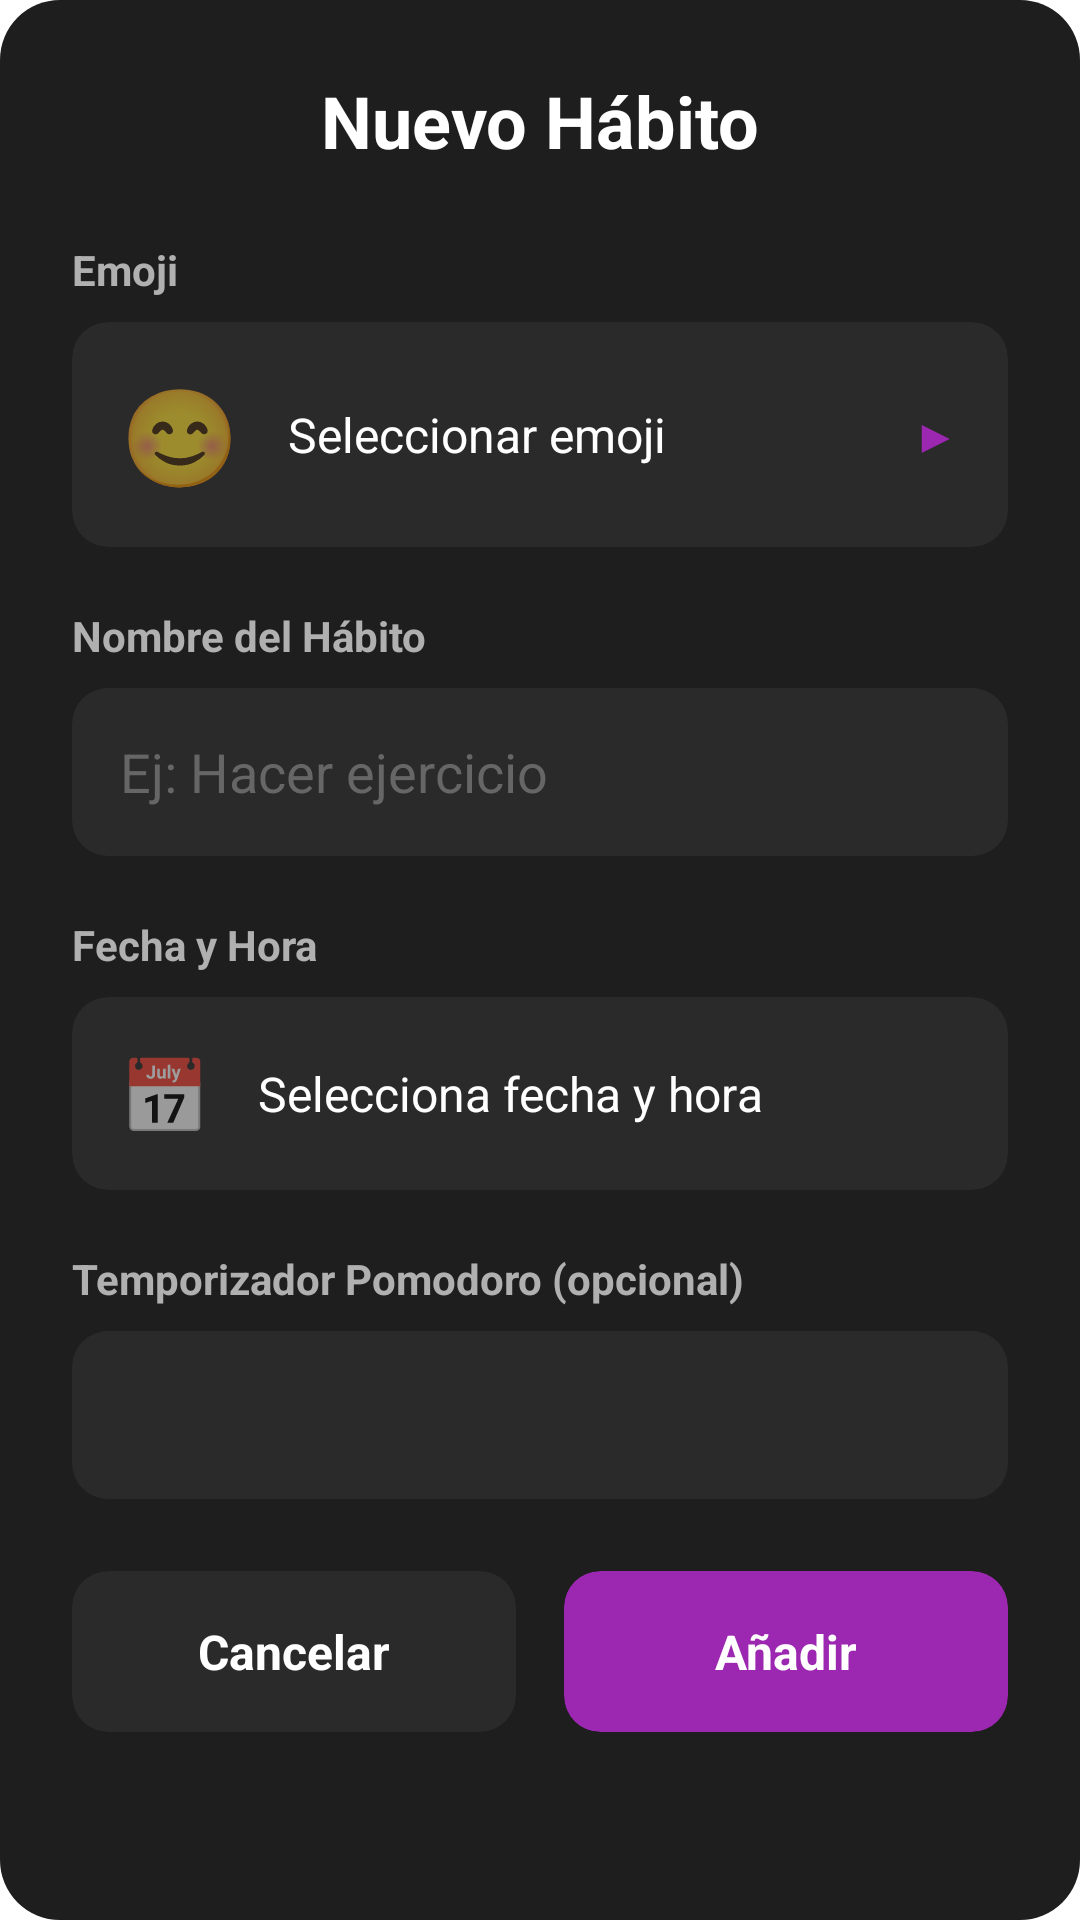

Reconstruct the res/layout file that produces this screen, plus the resources it refers to.
<!-- AndroidManifest.xml: application theme Theme.MaterialComponents.DayNight.NoActionBar -->
<!-- res/layout/dialog_add_habit.xml -->
<?xml version="1.0" encoding="utf-8"?>
<ScrollView xmlns:android="http://schemas.android.com/apk/res/android"
    xmlns:app="http://schemas.android.com/apk/res-auto"
    android:layout_width="match_parent"
    android:layout_height="wrap_content"
    android:fillViewport="true">

    <LinearLayout
        android:layout_width="match_parent"
        android:layout_height="wrap_content"
        android:orientation="vertical"
        android:padding="24dp"
        android:background="@drawable/dialog_background">

        
        <TextView
            android:layout_width="match_parent"
            android:layout_height="wrap_content"
            android:text="Nuevo Hábito"
            android:textSize="24sp"
            android:textStyle="bold"
            android:textColor="#FFFFFF"
            android:gravity="center"
            android:layout_marginBottom="24dp" />

        
        <TextView
            android:layout_width="match_parent"
            android:layout_height="wrap_content"
            android:text="Emoji"
            android:textStyle="bold"
            android:textSize="14sp"
            android:textColor="#B0B0B0"
            android:layout_marginBottom="8dp" />

        <androidx.cardview.widget.CardView
            android:id="@+id/emojiSelector"
            android:layout_width="match_parent"
            android:layout_height="wrap_content"
            android:layout_marginBottom="20dp"
            app:cardBackgroundColor="#2A2A2A"
            app:cardCornerRadius="12dp"
            app:cardElevation="0dp"
            android:clickable="true"
            android:focusable="true"
            android:foreground="?attr/selectableItemBackground">

            <LinearLayout
                android:layout_width="match_parent"
                android:layout_height="wrap_content"
                android:orientation="horizontal"
                android:gravity="center_vertical"
                android:padding="16dp">

                <TextView
                    android:id="@+id/tvSelectedEmoji"
                    android:layout_width="wrap_content"
                    android:layout_height="wrap_content"
                    android:text="😊"
                    android:textSize="32sp"
                    android:layout_marginEnd="16dp"/>

                <TextView
                    android:layout_width="0dp"
                    android:layout_height="wrap_content"
                    android:layout_weight="1"
                    android:text="Seleccionar emoji"
                    android:textSize="16sp"
                    android:textColor="#FFFFFF"/>

                <TextView
                    android:layout_width="wrap_content"
                    android:layout_height="wrap_content"
                    android:text="▶"
                    android:textSize="16sp"
                    android:textColor="#9C27B0"/>
            </LinearLayout>
        </androidx.cardview.widget.CardView>

        
        <TextView
            android:layout_width="match_parent"
            android:layout_height="wrap_content"
            android:text="Nombre del Hábito"
            android:textStyle="bold"
            android:textSize="14sp"
            android:textColor="#B0B0B0"
            android:layout_marginBottom="8dp" />

        <EditText
            android:id="@+id/etHabitName"
            android:layout_width="match_parent"
            android:layout_height="56dp"
            android:hint="Ej: Hacer ejercicio"
            android:inputType="text"
            android:paddingStart="16dp"
            android:paddingEnd="16dp"
            android:background="@drawable/input_background"
            android:textColor="#FFFFFF"
            android:textColorHint="#666666"
            android:layout_marginBottom="20dp" />

        
        <TextView
            android:layout_width="match_parent"
            android:layout_height="wrap_content"
            android:text="Fecha y Hora"
            android:textStyle="bold"
            android:textSize="14sp"
            android:textColor="#B0B0B0"
            android:layout_marginBottom="8dp" />

        <androidx.cardview.widget.CardView
            android:id="@+id/btnSelectDateTime"
            android:layout_width="match_parent"
            android:layout_height="wrap_content"
            android:layout_marginBottom="20dp"
            app:cardBackgroundColor="#2A2A2A"
            app:cardCornerRadius="12dp"
            app:cardElevation="0dp"
            android:clickable="true"
            android:focusable="true"
            android:foreground="?attr/selectableItemBackground">

            <LinearLayout
                android:layout_width="match_parent"
                android:layout_height="wrap_content"
                android:orientation="horizontal"
                android:gravity="center_vertical"
                android:padding="16dp">

                <TextView
                    android:layout_width="wrap_content"
                    android:layout_height="wrap_content"
                    android:text="📅"
                    android:textSize="24sp"
                    android:layout_marginEnd="16dp"/>

                <TextView
                    android:id="@+id/tvDateTimeDisplay"
                    android:layout_width="0dp"
                    android:layout_height="wrap_content"
                    android:layout_weight="1"
                    android:text="Selecciona fecha y hora"
                    android:textSize="16sp"
                    android:textColor="#FFFFFF"/>
            </LinearLayout>
        </androidx.cardview.widget.CardView>

        
        <TextView
            android:layout_width="match_parent"
            android:layout_height="wrap_content"
            android:text="Temporizador Pomodoro (opcional)"
            android:textStyle="bold"
            android:textSize="14sp"
            android:textColor="#B0B0B0"
            android:layout_marginBottom="8dp" />

        <Spinner
            android:id="@+id/spinnerPomodoroMinutes"
            android:layout_width="match_parent"
            android:layout_height="56dp"
            android:background="@drawable/input_background"
            android:layout_marginBottom="24dp"
            android:paddingStart="12dp"
            android:paddingEnd="12dp" />

        
        <LinearLayout
            android:layout_width="match_parent"
            android:layout_height="wrap_content"
            android:orientation="horizontal"
            android:gravity="center"
            android:weightSum="2">

            <androidx.cardview.widget.CardView
                android:id="@+id/btnCancel"
                android:layout_width="0dp"
                android:layout_height="wrap_content"
                android:layout_weight="1"
                android:layout_marginEnd="8dp"
                app:cardBackgroundColor="#2A2A2A"
                app:cardCornerRadius="12dp"
                app:cardElevation="0dp"
                android:clickable="true"
                android:focusable="true"
                android:foreground="?attr/selectableItemBackground">

                <TextView
                    android:layout_width="match_parent"
                    android:layout_height="wrap_content"
                    android:text="Cancelar"
                    android:textSize="16sp"
                    android:textStyle="bold"
                    android:textColor="#FFFFFF"
                    android:gravity="center"
                    android:padding="16dp"/>
            </androidx.cardview.widget.CardView>

            <androidx.cardview.widget.CardView
                android:id="@+id/btnAdd"
                android:layout_width="0dp"
                android:layout_height="wrap_content"
                android:layout_weight="1"
                android:layout_marginStart="8dp"
                app:cardBackgroundColor="#9C27B0"
                app:cardCornerRadius="12dp"
                app:cardElevation="0dp"
                android:clickable="true"
                android:focusable="true"
                android:foreground="?attr/selectableItemBackground">

                <TextView
                    android:layout_width="match_parent"
                    android:layout_height="wrap_content"
                    android:text="Añadir"
                    android:textSize="16sp"
                    android:textStyle="bold"
                    android:textColor="#FFFFFF"
                    android:gravity="center"
                    android:padding="16dp"/>
            </androidx.cardview.widget.CardView>
        </LinearLayout>

    </LinearLayout>
</ScrollView>
<!-- resources referenced by this layout -->
<resources>
  <!-- drawable dialog_background (drawable) -->
  <?xml version="1.0" encoding="utf-8"?>
  <shape xmlns:android="http://schemas.android.com/apk/res/android"
      android:shape="rectangle">
      <solid android:color="#1E1E1E" />
      <corners android:radius="20dp" />
  </shape>
  <!-- drawable input_background (drawable) -->
  <?xml version="1.0" encoding="utf-8"?>
  <shape xmlns:android="http://schemas.android.com/apk/res/android"
      android:shape="rectangle">
      <solid android:color="#2A2A2A" />
      <corners android:radius="12dp" />
  </shape>
</resources>
